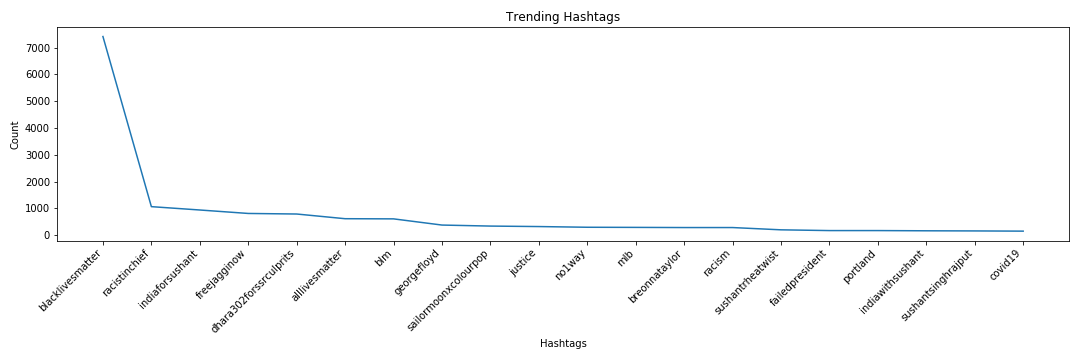

Values plotted in this chart, from the file beside it:
Hashtags, total_count
blacklivesmatter, 7415
racistinchief, 1067
indiaforsushant, 942
freejagginow, 813
dhara302forssrculprits, 792
alllivesmatter, 617
blm, 611
georgefloyd, 380
sailormoonxcolourpop, 342
justice, 324
no1way, 298
mlb, 293
breonnataylor, 287
racism, 287
sushantrheatwist, 202
failedpresident, 174
portland, 174
indiawithsushant, 166
sushantsinghrajput, 161
covid19, 153
